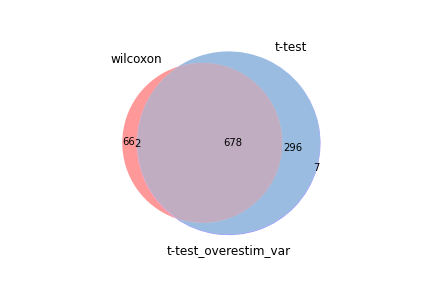

The table this chart was drawn from, first rows:
wilcoxon, t-test, t-test_overestim_var
Tmsb4x, Tmsb4x, Tmsb4x
Crip1, Crip1, Crip1
Sh3bgrl3, Lsp1, Lsp1
S100a10, Actb, Actb
Lsp1, S100a10, S100a10
Lgals1, Sh3bgrl3, Sh3bgrl3
Abracl, H2az2, H2az2
Cyba, Tmsb10, Tmsb10
Tmsb10, Cyba, Cyba
H2az2, Cd52, Cd52
Cd52, Gzma, Gzma
Myl6, Serf2, Serf2
Actb, S100a11, Myl6
S100a11, Myl6, S100a11
Nkg7, Lgals1, Lgals1
Serf2, Ctsd, Ctsd
Ctsd, S100a13, S100a13
Sec61b, Abracl, Abracl
S100a13, Nkg7, Nkg7
Tspo, Rac2, Rac2
B2m, Tspo, Tspo
Gzma, Sec61b, Sec61b
Rac2, Oaz1, Oaz1
Oaz1, Epsti1, Epsti1
Calm1, Pycard, Pycard
Epsti1, B2m, B2m
Atp5h, Gnas, Gnas
Gmfg, Calm1, Calm1
Stmn1, Anxa2, Anxa2
Gnas, Reep5, Stmn1
Anxa2, Dap, Reep5
Ms4a4b, Stmn1, Dap
Cfl1, Cd8b1, Cd8b1
H2-D1, Gmfg, Gmfg
Clic1, Nrm, Cfl1
Itm2b, Cfl1, Nrm
Arpc3, Thy1, Thy1
Arf5, mt-Co3, mt-Co3
Ccl5, Laptm5, Laptm5
Pycard, Ptms, Ptms
Ppia, Arf5, Arf5
Cd8b1, Itm2b, Itm2b
Laptm5, Klrg1, Klrg1
Myl12a, Pglyrp1, Pglyrp1
S100a6, S100a6, S100a6
Ubl5, Ccl5, Ccl5
Reep5, Jak1, Jak1
Sem1, Atp5h, Atp5h
Ndufa13, Arsb, Ifi27l2a
Cox6c, Ifi27l2a, H2-D1
Dap, H2-D1, Arsb
Jak1, mt-Co2, Pcna
Cdc42, Pcna, mt-Co2
Tle5, Klrd1, Klrd1
Pcna, Sem1, Sem1
Emp3, S100a4, S100a4
Dbi, Tle5, Tle5
Thy1, Ppia, Ppia
Cox5b, mt-Atp6, mt-Atp6
Arpc1b, mt-Co1, mt-Co1
... 923 more rows
